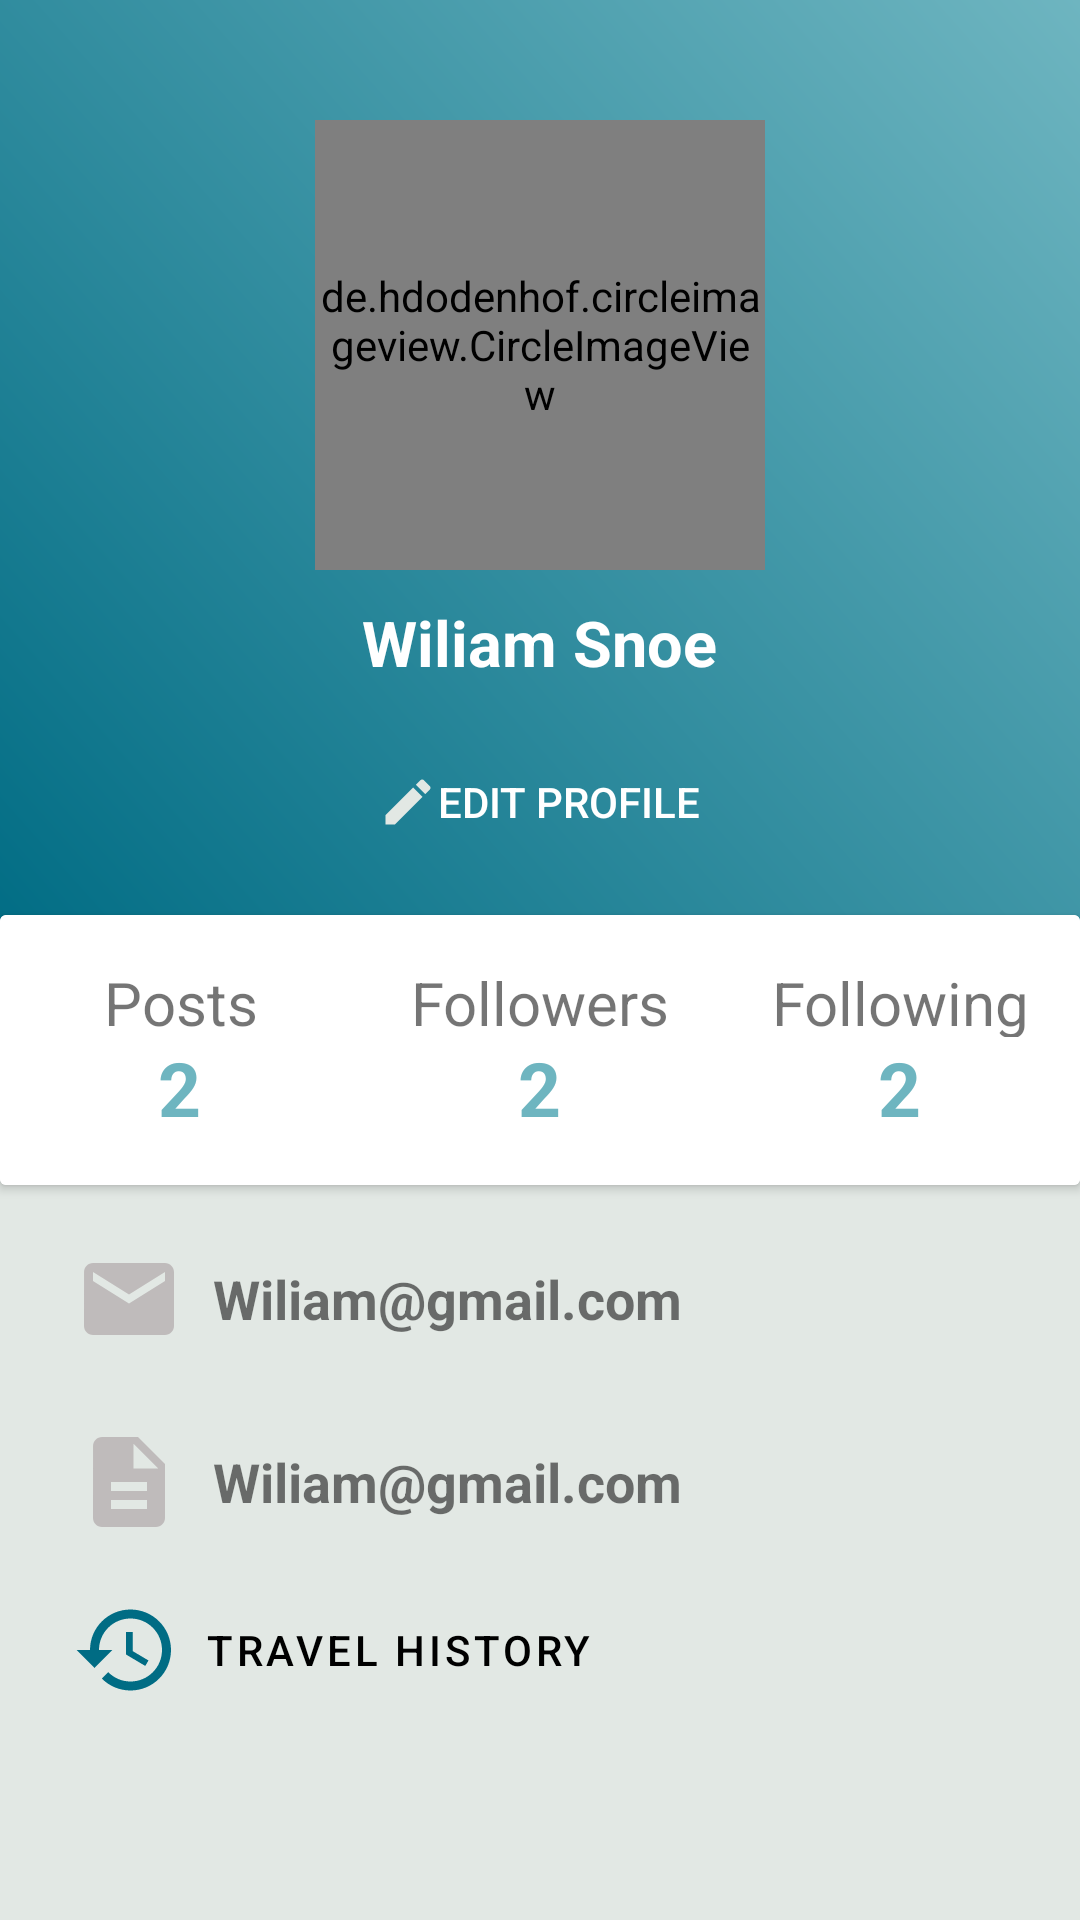

Produce the Android XML layout that renders to this screen, including the resource entries it uses.
<!-- AndroidManifest.xml: application theme SplashTheme -->
<!-- res/layout/fragment_profile.xml -->
<?xml version="1.0" encoding="utf-8"?>
<layout xmlns:android="http://schemas.android.com/apk/res/android"
    xmlns:app="http://schemas.android.com/apk/res-auto"
    xmlns:tools="http://schemas.android.com/tools">

    <ScrollView
        android:layout_width="match_parent"
        android:layout_height="match_parent"
        android:background="@color/icicle"
        android:orientation="vertical"
        tools:context=".view.activities.HomeActivity">

        <LinearLayout
            android:layout_width="match_parent"
            android:layout_height="wrap_content"
            android:orientation="vertical">

            <RelativeLayout
                android:layout_width="match_parent"
                android:layout_height="405dp">

                <LinearLayout
                    android:layout_width="match_parent"
                    android:layout_height="320dp"
                    android:background="@drawable/gradient_background_profile"
                    android:orientation="vertical">

                    <de.hdodenhof.circleimageview.CircleImageView
                        android:id="@+id/profile_pic"
                        android:layout_width="150dp"
                        android:layout_height="150dp"
                        android:layout_gravity="center_horizontal"
                        android:layout_marginTop="40dp" />

                    <TextView
                        android:id="@+id/user_name_profile"
                        android:layout_width="wrap_content"
                        android:layout_height="wrap_content"
                        android:layout_gravity="center_horizontal"
                        android:layout_marginTop="10dp"
                        android:text="Wiliam Snoe"
                        android:textColor="#fff"
                        android:textSize="21sp"
                        android:textStyle="bold" />

                    <androidx.appcompat.widget.AppCompatButton
                        android:id="@+id/edit_profile"
                        android:layout_width="wrap_content"
                        android:layout_height="wrap_content"
                        android:layout_gravity="center_horizontal"
                        android:layout_marginTop="15dp"
                        android:layout_marginBottom="25dp"
                        android:background="@drawable/button"
                        android:backgroundTint="@color/cerulean"
                        android:drawableStart="@drawable/ic_edit"
                        android:padding="10dp"
                        android:text="Edit Profile"
                        android:textColor="#fff" />
                </LinearLayout>

                <androidx.cardview.widget.CardView
                    android:layout_width="match_parent"
                    android:layout_height="90dp"
                    android:layout_centerHorizontal="true"
                    android:layout_marginTop="305dp">

                    <LinearLayout
                        android:layout_width="match_parent"
                        android:layout_height="match_parent"
                        android:layout_gravity="center"
                        android:gravity="center"
                        android:orientation="horizontal"
                        android:weightSum="3">

                        <LinearLayout
                            android:id="@+id/posts"
                            style="@android:style/Widget.Button"
                            android:layout_width="0dp"
                            android:layout_height="match_parent"
                            android:layout_weight="1"
                            android:background="@color/white"
                            android:gravity="center"
                            android:orientation="vertical">

                            <TextView
                                android:layout_width="100dp"
                                android:layout_height="25dp"
                                android:gravity="center"
                                android:text="@string/posts"
                                android:textSize="20sp" />

                            <TextView
                                android:id="@+id/posts_number"
                                android:layout_width="wrap_content"
                                android:layout_height="wrap_content"
                                android:gravity="center"
                                android:paddingTop="0dp"
                                android:text="2"
                                android:textColor="@color/blue_topaz"
                                android:textSize="25sp"
                                android:textStyle="bold" />
                        </LinearLayout>

                        <LinearLayout
                            android:id="@+id/followers"
                            style="@android:style/Widget.Button"
                            android:layout_width="0dp"
                            android:layout_height="match_parent"
                            android:layout_weight="1"
                            android:background="@color/white"
                            android:gravity="center"
                            android:orientation="vertical">

                            <TextView
                                android:layout_width="100dp"
                                android:layout_height="25dp"
                                android:gravity="center"
                                android:text="Followers"
                                android:textSize="20sp" />

                            <TextView
                                android:id="@+id/followers_number"
                                android:layout_width="wrap_content"
                                android:layout_height="wrap_content"
                                android:gravity="center"
                                android:paddingTop="0dp"
                                android:text="2"
                                android:textColor="@color/blue_topaz"
                                android:textSize="25sp"
                                android:textStyle="bold" />
                        </LinearLayout>

                        <LinearLayout
                            android:id="@+id/following"
                            style="@android:style/Widget.Button"
                            android:layout_width="0dp"
                            android:layout_height="match_parent"
                            android:layout_weight="1"
                            android:background="@color/white"
                            android:gravity="center"
                            android:orientation="vertical">

                            <TextView
                                android:layout_width="100dp"
                                android:layout_height="25dp"
                                android:gravity="center"
                                android:text="@string/following"
                                android:textSize="20sp" />

                            <TextView
                                android:id="@+id/following_number"
                                android:layout_width="wrap_content"
                                android:layout_height="wrap_content"
                                android:gravity="center"
                                android:paddingTop="0dp"
                                android:text="2"
                                android:textColor="@color/blue_topaz"
                                android:textSize="25sp"
                                android:textStyle="bold" />
                        </LinearLayout>
                    </LinearLayout>
                </androidx.cardview.widget.CardView>
            </RelativeLayout>

            <LinearLayout
                android:layout_width="360dp"
                android:layout_height="wrap_content"
                android:layout_gravity="center"
                android:layout_marginTop="10dp"
                android:orientation="vertical">

                <LinearLayout
                    android:layout_width="match_parent"
                    android:layout_height="wrap_content"
                    android:orientation="horizontal"
                    android:paddingStart="25dp">

                    <ImageView
                        android:layout_width="36dp"
                        android:layout_height="36dp"
                        android:src="@drawable/ic_email_grey" />

                    <TextView
                        android:id="@+id/email_profile"
                        android:layout_width="wrap_content"
                        android:layout_height="wrap_content"
                        android:layout_gravity="center_vertical"
                        android:paddingLeft="10dp"
                        android:text="Wiliam@gmail.com"
                        android:textSize="18sp"
                        android:textStyle="bold" />
                </LinearLayout>

                <LinearLayout
                    android:id="@+id/description_profile_layout"
                    android:layout_width="match_parent"
                    android:layout_height="wrap_content"
                    android:layout_marginTop="25dp"
                    android:orientation="horizontal"
                    android:paddingStart="25dp">

                    <ImageView
                        android:layout_width="36dp"
                        android:layout_height="36dp"
                        android:src="@drawable/ic_description" />

                    <TextView
                        android:id="@+id/description_profile"
                        android:layout_width="wrap_content"
                        android:layout_height="wrap_content"
                        android:layout_gravity="center_vertical"
                        android:paddingLeft="10dp"
                        android:text="Wiliam@gmail.com"
                        android:textSize="18sp"
                        android:textStyle="bold" />
                </LinearLayout>

                <LinearLayout
                    android:layout_width="match_parent"
                    android:layout_height="wrap_content"
                    android:layout_marginTop="10dp"
                    android:orientation="horizontal"
                    android:paddingLeft="8dp">

                    <Button
                        android:id="@+id/travel_history"
                        android:layout_width="wrap_content"
                        android:layout_height="wrap_content"
                        android:layout_gravity="center_vertical"
                        android:background="@android:color/transparent"
                        android:drawableLeft="@drawable/ic_history"
                        android:text="@string/travel_history"
                        android:textColor="@color/black" />
                </LinearLayout>
            </LinearLayout>


        </LinearLayout>
    </ScrollView>
</layout>
<!-- resources referenced by this layout -->
<resources>
  <color name="black">#FF000000</color>
  <color name="blue_topaz">#6EB5C0</color>
  <color name="cerulean">#006C84</color>
  <color name="icicle">#E2E8E4</color>
  <color name="white">#FFFFFFFF</color>
  <!-- drawable gradient_background_profile (drawable) -->
  <?xml version="1.0" encoding="utf-8"?>
  <shape xmlns:android="http://schemas.android.com/apk/res/android">
      <gradient android:angle="45"
          android:startColor="@color/cerulean"
          android:endColor="@color/blue_topaz"
          />
  
  </shape>
  <!-- drawable ic_description (drawable) -->
  <vector android:height="24dp" android:tint="#BFBBBB"
      android:viewportHeight="24" android:viewportWidth="24"
      android:width="24dp" xmlns:android="http://schemas.android.com/apk/res/android">
      <path android:fillColor="@android:color/white" android:pathData="M14,2L6,2c-1.1,0 -1.99,0.9 -1.99,2L4,20c0,1.1 0.89,2 1.99,2L18,22c1.1,0 2,-0.9 2,-2L20,8l-6,-6zM16,18L8,18v-2h8v2zM16,14L8,14v-2h8v2zM13,9L13,3.5L18.5,9L13,9z"/>
  </vector>
  <!-- drawable ic_edit (drawable) -->
  <vector xmlns:android="http://schemas.android.com/apk/res/android"
      android:width="20dp"
      android:height="20dp"
      android:tint="#E2E8E4"
      android:viewportWidth="24"
      android:viewportHeight="24">
      <path
          android:fillColor="@android:color/white"
          android:pathData="M3,17.25V21h3.75L17.81,9.94l-3.75,-3.75L3,17.25zM20.71,7.04c0.39,-0.39 0.39,-1.02 0,-1.41l-2.34,-2.34c-0.39,-0.39 -1.02,-0.39 -1.41,0l-1.83,1.83 3.75,3.75 1.83,-1.83z" />
  </vector>
  <!-- drawable ic_email_grey (drawable) -->
  <vector android:height="24dp" android:tint="#BFBBBB"
      android:viewportHeight="24" android:viewportWidth="24"
      android:width="24dp" xmlns:android="http://schemas.android.com/apk/res/android">
      <path android:fillColor="@android:color/white" android:pathData="M20,4L4,4c-1.1,0 -1.99,0.9 -1.99,2L2,18c0,1.1 0.9,2 2,2h16c1.1,0 2,-0.9 2,-2L22,6c0,-1.1 -0.9,-2 -2,-2zM20,8l-8,5 -8,-5L4,6l8,5 8,-5v2z"/>
  </vector>
  <!-- drawable ic_history (drawable) -->
  <vector xmlns:android="http://schemas.android.com/apk/res/android"
      android:width="36dp"
      android:height="36dp"
      android:tint="#006C84"
      android:viewportWidth="24"
      android:viewportHeight="24">
      <path
          android:fillColor="@android:color/white"
          android:pathData="M13,3c-4.97,0 -9,4.03 -9,9L1,12l3.89,3.89 0.07,0.14L9,12L6,12c0,-3.87 3.13,-7 7,-7s7,3.13 7,7 -3.13,7 -7,7c-1.93,0 -3.68,-0.79 -4.94,-2.06l-1.42,1.42C8.27,19.99 10.51,21 13,21c4.97,0 9,-4.03 9,-9s-4.03,-9 -9,-9zM12,8v5l4.28,2.54 0.72,-1.21 -3.5,-2.08L13.5,8L12,8z" />
  </vector>
  <string name="following">Following</string>
  <string name="posts">Posts</string>
  <string name="travel_history">Travel History</string>
  <style name="SplashTheme" parent="Theme.MaterialComponents.Light.NoActionBar">
          <item name="android:windowBackground">@drawable/splash_screen</item>
          <item name="colorPrimary">@color/white</item>
          <item name="colorPrimaryDark">@color/purple_700</item>
          <item name="colorAccent">@color/purple_500</item>
          <item name="postSplashScreenTheme">@style/Theme.TravelIT</item>
          <item name="android:statusBarColor">@android:color/transparent</item>
      </style>
  <!-- drawable splash_screen (drawable) -->
  <?xml version="1.0" encoding="utf-8"?>
  <layer-list xmlns:android="http://schemas.android.com/apk/res/android">
      <item
          android:drawable="@color/white"/>
      <item>
          <bitmap android:gravity="center"
              android:layout_width="200dp"
              android:layout_height="200dp"
              android:src="@drawable/logo_without_bg"/>
      </item>
  </layer-list>
  <color name="purple_700">#FF3700B3</color>
  <color name="purple_500">#FF6200EE</color>
  <color name="teal_200">#FF03DAC5</color>
  <color name="teal_700">#FF018786</color>
</resources>
